Run: headless pygame with SDL's dummy video driver; simulated clock (each Clock.tick advances the game by its frame time, no real sleeping); random seed 0; keys injected as events and as key.get_pressed() state; mouse plan: one left click at the window centre at the start of phase 2, then a move to the lower-right quarter at the start of phase 3.
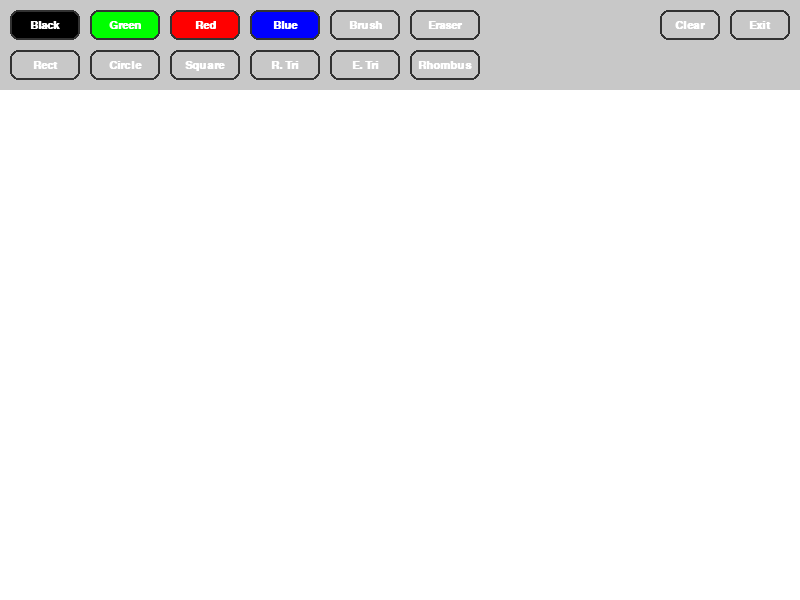
Frame 1 of 4 · flips 1–60 · no input
Frame 2 of 4 · flips 61–180 · clicked the window centre · tapped SPACE, RETURN · held RIGHT (→), D · screen unchanged from frame 1, image omitted
Frame 3 of 4 · flips 181–300 · moved the mouse to the lower-right quarter · held DOWN (↓), S · screen unchanged from frame 2, image omitted
Frame 4 of 4 · flips 301–420 · held LEFT (←), A, UP (↑), W · screen unchanged from frame 3, image omitted

The pygame program that drew these frames:

import pygame
import sys

# Initialization
pygame.init()
pygame.display.set_caption("Simple Paint")

# System config
WIDTH, HEIGHT = 800, 600
screen = pygame.display.set_mode((WIDTH, HEIGHT))

# Colors
WHITE = (255, 255, 255)
BLACK = (0, 0 , 0)
GREEN = (0, 255, 0)
RED = (255, 0, 0)
BLUE = (0, 0, 255)
GRAY = (200, 200, 200)

# Drawing state
drawing = False
brush_color = BLACK
tool = "brush"

# Interface vars
TOOLBAR_HEIGHT = 90
BUTTON_WIDTH = 70
BUTTON_HEIGHT = 30
BUTTON_PADDING = 10

font = pygame.font.SysFont("Consolas", 18)

# Configuring button
class Button:
    def __init__(self, x, y, width, height, text, color, action):
        self.rect = pygame.Rect(x, y, width, height)
        self.text = text
        self.color = color
        self.action = action

    def draw(self, screen):
        # Draw rounded rectangle with border
        pygame.draw.rect(screen, (50, 50, 50), self.rect, border_radius=8)  # border color
        pygame.draw.rect(screen, self.color, self.rect.inflate(-4, -4), border_radius=6)

        # Render centered text
        font = pygame.font.SysFont("Consolas", 16, bold=True)
        text_surface = font.render(self.text, True, WHITE)
        text_rect = text_surface.get_rect(center=self.rect.center)
        screen.blit(text_surface, text_rect)

    def check_action(self, event):
        if event.type == pygame.MOUSEBUTTONDOWN and self.rect.collidepoint(event.pos):
            self.action()

def set_tool(selected_tool):
    global tool
    tool = selected_tool

def set_color(color):
    global brush_color
    brush_color = color

def clear_screen():
    screen.fill(WHITE)

def exit_app():
    pygame.quit()
    sys.exit()

# Init background
clear_screen()

# Buttons setup
buttons = []
button_defs = [
    ("Black", BLACK, lambda: set_color(BLACK)),
    ("Green", GREEN, lambda: set_color(GREEN)),
    ("Red", RED, lambda: set_color(RED)),
    ("Blue", BLUE, lambda: set_color(BLUE)),
    ("Brush", GRAY, lambda: set_tool("brush")),
    ("Eraser", GRAY, lambda: set_tool("eraser")),
    ("Rect", GRAY, lambda: set_tool("rect")),
    ("Circle", GRAY, lambda: set_tool("circle")),
    ("Square", GRAY, lambda: set_tool("square")),
    ("R. Tri", GRAY, lambda: set_tool("right_triangle")),
    ("E. Tri", GRAY, lambda: set_tool("equilateral_triangle")),
    ("Rhombus", GRAY, lambda: set_tool("rhombus")),
]

# Buttons positioning
x_pos = BUTTON_PADDING
y_offset = 10
for i, (text, color, action) in enumerate(button_defs):
    if i == 6:  # make second row after 6 buttons
        x_pos = BUTTON_PADDING
        y_offset = 50
    buttons.append(Button(x_pos, y_offset, BUTTON_WIDTH, BUTTON_HEIGHT, text, color, action))
    x_pos += BUTTON_WIDTH + BUTTON_PADDING

# Clear and Exit buttons at far right
buttons.append(Button(WIDTH - 140, 10, 60, BUTTON_HEIGHT, "Clear", GRAY, clear_screen))
buttons.append(Button(WIDTH - 70, 10, 60, BUTTON_HEIGHT, "Exit", GRAY, exit_app))


start_pos = None
while True:
    for event in pygame.event.get():
        if event.type == pygame.QUIT:
            exit_app()

        for button in buttons:
            button.check_action(event)

        if event.type == pygame.MOUSEBUTTONDOWN and event.button == 1:
            mouse_x, mouse_y = pygame.mouse.get_pos()
            if mouse_y > TOOLBAR_HEIGHT:
                drawing = True
                start_pos = (mouse_x, mouse_y)

        elif event.type == pygame.MOUSEBUTTONUP and event.button == 1:
            if drawing and start_pos and tool in ["rect", "circle", "square", "right_triangle", "equilateral_triangle", "rhombus"]:
                end_pos = pygame.mouse.get_pos()
                x1, y1 = start_pos
                x2, y2 = end_pos
                color = WHITE if tool == "eraser" else brush_color

                if tool == "rect":
                    pygame.draw.rect(screen, color, pygame.Rect(x1, y1, x2 - x1, y2 - y1), 2)

                elif tool == "square":
                    side = min(abs(x2 - x1), abs(y2 - y1))
                    pygame.draw.rect(screen, color, pygame.Rect(x1, y1, side, side), 2)

                elif tool == "circle":
                    radius = int(((x2 - x1)**2 + (y2 - y1)**2) ** 0.5)
                    pygame.draw.circle(screen, color, start_pos, radius, 2)

                elif tool == "right_triangle":
                    points = [start_pos, (x1, y2), (x2, y2)]
                    pygame.draw.polygon(screen, color, points, 2)

                elif tool == "equilateral_triangle":
                    side = abs(x2 - x1)
                    height = side * (3 ** 0.5) / 2
                    direction = -1 if y2 < y1 else 1
                    points = [
                        (x1, y1),
                        (x1 + side, y1),
                        (x1 + side / 2, y1 + direction * height)
                    ]
                    pygame.draw.polygon(screen, color, points, 2)

                elif tool == "rhombus":
                    mid_x = (x1 + x2) // 2
                    mid_y = (y1 + y2) // 2
                    points = [(mid_x, y1), (x2, mid_y), (mid_x, y2), (x1, mid_y)]
                    pygame.draw.polygon(screen, color, points, 2)

            drawing = False
            start_pos = None

    # Eraser and brush logic
    if drawing and tool in ["brush", "eraser"]:
        mouse_x, mouse_y = pygame.mouse.get_pos()
        if mouse_y > TOOLBAR_HEIGHT:
            color = WHITE if tool == "eraser" else brush_color
            pygame.draw.circle(screen, color, (mouse_x, mouse_y), 5)

    # Draw toolbar background and buttons
    pygame.draw.rect(screen, GRAY, (0, 0, WIDTH, TOOLBAR_HEIGHT))
    for button in buttons:
        button.draw(screen)

    pygame.display.flip()
